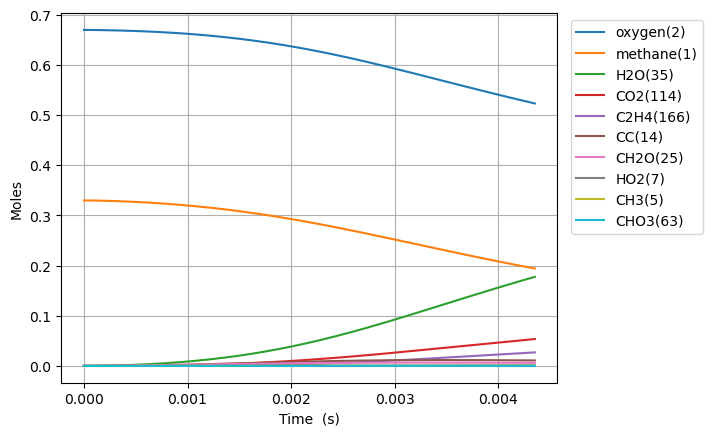

Source data for this figure (header and first rows):
Time (s), Volume (m^3), Ar, He, Ne, N2, methane(1), oxygen(2), CH3(5), HO2(7), CH3O2(12), H(6), CH3O2(19), OH(D)(9), CH2O(25), H2O(35), CC(14), O(T)(10), OO(11), CHO(34), CHO3(63), CHO3(75), CO2(114), COO(15)
0.0, 0.1122, 0.0, 0.0, 0.0, 0.0, 0.33, 0.67, 0.0, 0.0, 0.0, 0.0, 0.0, 0.0, 0.0, 0.0, 0.0, 0.0, 0.0, 0.0, 0.0, 0.0, 0.0, 0.0
3.4679482993897064e-16, 0.1122, 0.0, 0.0, 0.0, 0.0, 0.33, 0.67, 2.091138094358925e-16, 1.6332391718287761e-16, 1.5186202322453293e-24, 4.578989377111658e-17, 9.80692380292528e-34, 1.0082268020971518e-28, 2.513357922142699e-34, 2.7332537291700285e-37, 2.5125292627701787e-39, 1.0082267641334923e-28, 2.0883720159721705e-28, 9.213376875416508e-47, 1.335044829225668e-54, 6.083408347112508e-64, 5.322044992627348e-65, 2.0248458503819573e-36
9.710255238291178e-16, 0.1122, 0.0, 0.0, 0.0, 0.0, 0.33, 0.67, 5.855186615008538e-16, 4.573069988127118e-16, 9.172457877665617e-24, 1.2821167185746805e-16, 9.837254663735092e-33, 6.0897230179941905e-28, 4.789372282558942e-33, 3.24493499538117e-36, 3.7969341623150644e-38, 6.089704512135603e-28, 1.2613767643243024e-27, 3.2523412196595747e-45, 8.61642934719118e-53, 6.6930157197943615e-62, 1.059369578579515e-62, 2.4040551956664765e-35
2.219486911609412e-15, 0.1122, 0.0, 0.0, 0.0, 0.0, 0.33, 0.67, 1.3383283459522623e-15, 1.0452732848749063e-15, 4.4161351477477046e-23, 2.9305510522362946e-16, 7.220110236959984e-32, 2.9319882658156885e-27, 7.140374586181163e-32, 3.1859453317168236e-35, 4.084568375275904e-37, 2.9319457152145078e-27, 6.07298682260028e-27, 9.748207750331727e-44, 5.17132037182379e-51, 7.06817952494415e-60, 2.2372361962707067e-60, 2.360377981412585e-34
4.7164096871700014e-15, 0.1122, 0.0, 0.0, 0.0, 0.0, 0.33, 0.67, 2.843947636141554e-15, 2.2212063482086637e-15, 1.9286347911223736e-22, 6.227414807305217e-16, 4.213205692868762e-31, 1.2805303824768628e-26, 8.488437604974952e-31, 2.8180424687722884e-34, 3.754421801946086e-36, 1.2804710183190426e-26, 2.6522334937739966e-26, 2.337877685346603e-42, 2.4908226565521946e-49, 5.4981805793383675e-58, 3.487615769148474e-58, 2.08774016987191e-33
9.710255238291179e-15, 0.1122, 0.0, 0.0, 0.0, 0.0, 0.33, 0.67, 5.8551859016702966e-15, 4.57307443970777e-15, 8.051608337740362e-22, 1.2821122668484662e-15, 2.0952125243330924e-30, 5.346469162213708e-26, 8.581212066378702e-30, 2.3689427471603663e-33, 3.2119864778694125e-35, 5.345825552786297e-26, 1.1072557730066455e-25, 4.763551334610901e-41, 1.0188715115848754e-47, 3.2437968357003405e-56, 4.126114082646642e-56, 1.7548562291551194e-32
1.9697946340533536e-14, 0.1122, 0.0, 0.0, 0.0, 0.0, 0.33, 0.67, 1.1877661173362482e-14, 9.276818481985281e-15, 3.2892938428036524e-21, 2.600845979548061e-15, 9.420049802401409e-30, 2.1846402062919964e-25, 7.811055152745997e-29, 1.9425607792738078e-32, 2.655731842564667e-34, 2.1840349688027896e-25, 4.523505196616889e-25, 8.72279512705471e-40, 3.742086337685898e-46, 1.5279545493842828e-54, 3.899292845219753e-54, 1.4386983514842595e-31
3.967332854501825e-14, 0.1122, 0.0, 0.0, 0.0, 0.0, 0.33, 0.67, 2.3922606679558138e-14, 1.8684338003280996e-14, 1.32954402915507e-20, 5.238281967178584e-15, 4.001491191111014e-29, 8.834216516385789e-25, 6.688115237432076e-28, 1.5737259936250348e-31, 2.1595959051766922e-33, 8.82895259864503e-25, 1.8284764197330482e-24, 1.4994089016576237e-38, 1.2888882351290134e-44, 6.123490636832683e-53, 3.1356521177011075e-52, 1.1650269270262041e-30
7.962409295398767e-14, 0.1122, 0.0, 0.0, 0.0, 0.0, 0.33, 0.67, 4.801247754537427e-14, 3.7499502789823144e-14, 5.345707300297646e-20, 1.0513028194376968e-14, 1.6498839618613364e-28, 3.5550669689550555e-24, 5.5399565446174746e-27, 1.267625653014041e-30, 1.7417905214429105e-32, 3.5506732863975176e-24, 7.352249759291548e-24, 2.4894382992933424e-37, 4.284460314215851e-43, 2.215872055472914e-51, 2.276197051682174e-50, 9.376029409556885e-30
1.5952562177192653e-13, 0.1122, 0.0, 0.0, 0.0, 0.0, 0.33, 0.67, 9.619213870813932e-14, 7.513033531461516e-14, 2.1436024619050618e-19, 2.1062017680618e-14, 6.700164822835738e-28, 1.4280427942280834e-23, 4.510364980704236e-26, 1.018722625061124e-29, 1.399097957666684e-31, 1.4244521712323306e-23, 2.9486022413014913e-23, 4.0583485840572936e-36, 1.3977489401605147e-41, 7.562718805277595e-50, 1.55744256972068e-48, 7.521866203063876e-29
3.193286794078042e-13, 0.1122, 0.0, 0.0, 0.0, 0.0, 0.33, 0.67, 1.9255113889760843e-13, 1.503940119782875e-13, 8.583466721418452e-19, 4.2157984973217936e-14, 2.6999554537740956e-27, 5.738057994404919e-23, 3.6396751435536647e-25, 8.186741079827362e-29, 1.1215455200229673e-30, 5.709029238542202e-23, 1.180995900391634e-22, 6.553872314478412e-35, 4.515873051878638e-40, 2.5009640327646214e-48, 1.0317775592313404e-46, 6.023748912728206e-28
6.389347946795596e-13, 0.1122, 0.0, 0.0, 0.0, 0.0, 0.33, 0.67, 3.8526785184660105e-13, 3.009294102203405e-13, 3.4339243967883268e-18, 8.434187438052056e-14, 1.0835833578676125e-26, 2.3114695849075267e-22, 2.9234712513965428e-24, 6.593679051646819e-28, 8.981385606555667e-30, 2.288131936416944e-22, 4.727197600845135e-22, 1.053180863292541e-33, 1.4516000876780726e-38, 8.134926353222808e-47, 6.718890124536487e-45, 4.818026020603331e-27
1e-12, 0.1122, 0.0, 0.0, 0.0, 0.0, 0.33, 0.67, 6.029807431806169e-13, 4.710103289784743e-13, 9.247836705409392e-18, 1.319796588927563e-13, 2.922063605601941e-26, 6.296727065106079e-22, 1.450102923958017e-23, 3.303144947156114e-27, 4.451383040330155e-29, 6.180924687015824e-22, 1.2741901064437282e-21, 9.991351093086133e-33, 2.6912902742122717e-37, 1.5170434411567037e-45, 2.478091598720282e-43, 2.3835028557979958e-26
1.2781470252230702e-12, 0.1122, 0.0, 0.0, 0.0, 0.0, 0.33, 0.67, 7.706961369237699e-13, 6.020323740348426e-13, 1.3726591206595869e-17, 1.6867748481186292e-13, 4.338339126763956e-26, 9.36677506898795e-22, 2.3419815282402907e-23, 5.3397818447224255e-27, 7.188629297649961e-29, 9.179742372669221e-22, 1.891603774001296e-21, 1.6876881528366074e-32, 4.652704857307553e-37, 2.6230322175660132e-45, 4.335333458427557e-43, 3.848479986379301e-26
2.5565714863100917e-12, 0.1122, 0.0, 0.0, 0.0, 0.0, 0.33, 0.67, 1.5415322147407364e-12, 1.2043668724334755e-12, 5.480695131631597e-17, 3.37220130692581e-13, 1.7335689711359943e-25, 3.841384986219181e-21, 1.8724584677582754e-22, 4.3729241834467634e-26, 5.752169328305972e-28, 3.6918324017209554e-21, 7.568518302858317e-21, 2.698966236345497e-31, 1.48822300831689e-35, 8.415253100944245e-44, 2.782595745689918e-41, 3.067567523358227e-25
3.834995947397113e-12, 0.1122, 0.0, 0.0, 0.0, 0.0, 0.33, 0.67, 2.3123478709212386e-12, 1.806829843125263e-12, 1.163115642061071e-16, 5.056343000669512e-13, 3.6798475446884515e-25, 8.301182070058896e-21, 5.350320224846426e-22, 1.2668835634559895e-25, 1.707766076234621e-27, 7.873858606016356e-21, 1.6085150696673527e-20, 9.928576380023537e-31, 6.791721274136069e-35, 3.8426570372268625e-43, 1.5291358299156972e-40, 8.752556315710727e-25
5.113420408484134e-12, 0.1122, 0.0, 0.0, 0.0, 0.0, 0.33, 0.67, 3.083143175922042e-12, 2.409421187709153e-12, 1.9816990056099884e-16, 6.739200913351846e-13, 6.270436980237085e-25, 1.4377300715289582e-20, 1.127708611066952e-21, 2.7037007858291387e-25, 3.721204774132852e-27, 1.3476641811073269e-20, 2.744207184852016e-20, 2.5166491322235375e-30, 2.0234758950577793e-34, 1.145266603948842e-42, 5.257355542611608e-40, 1.8425533127693646e-24
7.670269330658178e-12, 0.1122, 0.0, 0.0, 0.0, 0.0, 0.33, 0.67, 4.624686240558003e-12, 3.6149048575932557e-12, 4.09437684919423e-16, 1.0101906832626984e-12, 1.295687840379796e-24, 3.051206540988334e-20, 3.0760458218180086e-21, 7.527406994090073e-25, 1.0801505707501795e-26, 2.8055521590710806e-20, 5.682366715807309e-20, 8.791451906808764e-30, 8.84931207101095e-34, 5.010695940654677e-42, 2.8266222197640812e-39, 5.016130126707772e-24
1e-11, 0.1122, 0.0, 0.0, 0.0, 0.0, 0.33, 0.67, 6.0292333805382756e-12, 4.713718870416959e-12, 6.666023984708336e-16, 1.3161808896740462e-12, 2.1096340962522102e-24, 5.08291433018973e-20, 6.0736715617438315e-21, 1.5112077606501025e-24, 2.225035918472666e-26, 4.597902034820499e-20, 9.269378539032617e-20, 2.0500137417089578e-29, 2.3853317825847377e-33, 1.350932822924231e-41, 8.65833553212439e-39, 9.888789374725607e-24
1.022711825283222e-11, 0.1122, 0.0, 0.0, 0.0, 0.0, 0.33, 0.67, 6.166155048418689e-12, 4.820859787729265e-12, 6.949709998757616e-16, 1.3459899994350332e-12, 2.199424535301025e-24, 5.30962344453911e-20, 6.4282518554450135e-21, 1.6014173819471933e-24, 2.362138866249162e-26, 4.7962989240160594e-20, 9.665475307605387e-20, 2.1947188789441485e-29, 2.5764099726637463e-33, 1.4591682728309748e-41, 9.417380337701072e-39, 1.0464857757255336e-23
1.2783967175006262e-11, 0.1122, 0.0, 0.0, 0.0, 0.0, 0.33, 0.67, 7.707544760963535e-12, 6.0273189835229185e-12, 1.0596085320892113e-15, 1.6812850333337879e-12, 3.353570972183582e-24, 8.299506531108209e-20, 1.1687499185542332e-20, 2.9641428976941257e-24, 4.4316020789240513e-26, 7.366284845732942e-20, 1.4768552721471715e-19, 4.651854683796638e-29, 6.250666585632622e-33, 3.540741227852205e-41, 2.5771880013593034e-38, 1.8994257571317644e-23
1.7897665019354346e-11, 0.1122, 0.0, 0.0, 0.0, 0.0, 0.33, 0.67, 1.0790085051493713e-11, 8.441777412141944e-12, 2.0280422077881552e-15, 2.3503350131744052e-12, 6.418936581297691e-24, 1.679076815045669e-19, 3.074906657211391e-20, 8.175972242559468e-24, 1.2124825594262172e-25, 1.433611840437412e-19, 2.8407535999937735e-19, 1.698771581947502e-28, 3.223683070905302e-32, 1.8267393171537453e-40, 1.9201212859618357e-37, 4.9744386864222617e-23
2.812506070805052e-11, 0.1122, 0.0, 0.0, 0.0, 0.0, 0.33, 0.67, 1.6954232344336164e-11, 1.3276791570975083e-11, 4.898275487373447e-15, 3.682337468637857e-12, 1.5504300679255067e-23, 4.527028518851893e-19, 1.179302424726358e-19, 3.467429052452557e-23, 4.814551318337833e-25, 3.5861560457912217e-19, 6.934742584013099e-19, 1.0687720328280802e-27, 3.45747369392755e-31, 1.95992733642565e-39, 3.646685642893715e-36, 1.8881841227345854e-22
3.835245639674669e-11, 0.1122, 0.0, 0.0, 0.0, 0.0, 0.33, 0.67, 2.3117157408311873e-11, 1.811990839407526e-11, 8.990817436544831e-15, 5.006236989235417e-12, 2.8458965418336565e-23, 9.111130267664208e-19, 2.9075231489805824e-19, 9.206890541742991e-23, 1.2052162341712539e-24, 6.792542569751328e-19, 1.285386152195993e-18, 3.4629229742779266e-27, 1.4367498671295001e-30, 8.145378754202455e-39, 1.8941907260763307e-35, 4.616855512644879e-22
5.880724777413903e-11, 0.1122, 0.0, 0.0, 0.0, 0.0, 0.33, 0.67, 3.543950987362975e-11, 2.783018939011698e-11, 2.0673630574467385e-14, 7.629987867889071e-12, 6.544059302049606e-23, 2.494617928562121e-18, 1.0394828650538538e-18, 3.8595684728659635e-22, 4.404146206823178e-24, 1.6666358952585671e-18, 3.018051089667287e-18, 1.9532967612858015e-26, 1.303343553911849e-29, 7.390174181455931e-38, 2.818414569860336e-34, 1.618392191905996e-21
7.721656001379215e-11, 0.1122, 0.0, 0.0, 0.0, 0.0, 0.33, 0.67, 4.6525766060676714e-11, 3.6596659127974417e-11, 3.5049140197821346e-14, 9.964145890213244e-12, 1.1094624383367644e-22, 4.7896398040620936e-18, 2.283228178046137e-18, 9.368940985377301e-22, 9.798969905906128e-24, 2.9724570557679655e-18, 5.2042714213860975e-18, 5.413874240457151e-26, 4.438527051394992e-29, 2.51683489263067e-37, 1.148019977399507e-33, 3.5052863806582685e-21
9.562587225344526e-11, 0.1122, 0.0, 0.0, 0.0, 0.0, 0.33, 0.67, 5.7608555096396535e-11, 4.538860736711906e-11, 5.2891554189773214e-14, 1.2272824532513491e-11, 1.6742661456005778e-22, 8.074466407434488e-18, 4.233770538016312e-18, 1.9032842677937256e-21, 1.8385951929324265e-23, 4.7076280222303966e-18, 7.986071225344895e-18, 1.2133132957957113e-25, 1.1858296785497976e-28, 6.724381246137224e-37, 3.611217533107796e-33, 6.409604744320252e-21
9.999999999999999e-11, 0.1122, 0.0, 0.0, 0.0, 0.0, 0.33, 0.67, 6.024138480667298e-11, 4.748131710084972e-11, 5.761713562645892e-14, 1.2817668936368454e-11, 1.8238552514473666e-22, 9.020979959086007e-18, 4.8218591026269686e-18, 2.215524614498177e-21, 2.1000338612926282e-23, 5.187262565825259e-18, 8.734831769155158e-18, 1.4422727772345772e-25, 1.469902121936791e-28, 8.335304172240569e-37, 4.664528422299425e-33, 7.27432544677239e-21
1.1403518449309838e-10, 0.1122, 0.0, 0.0, 0.0, 0.0, 0.33, 0.67, 6.868803724305638e-11, 5.420576774376011e-11, 7.404044568596585e-14, 1.4556290158586854e-11, 2.343738631262433e-22, 1.2488487478860677e-17, 7.031975474548225e-18, 3.431615252712507e-21, 3.087747807006666e-23, 6.900874807703428e-18, 1.1364984667353906e-17, 2.3566205339256775e-25, 2.660825525149283e-28, 1.5088856024309187e-36, 9.257748010530758e-33, 1.0501727848754897e-20
1.3244449673275148e-10, 0.1122, 0.0, 0.0, 0.0, 0.0, 0.33, 0.67, 7.976437192160792e-11, 6.304786559402124e-11, 9.833623007998657e-14, 1.6814817432746048e-11, 3.1128281368324048e-22, 1.81704064703049e-17, 1.0818505668967731e-17, 5.693637193866973e-21, 4.801550079627802e-23, 9.580799035700385e-18, 1.5342595376267058e-17, 4.148964717112018e-25, 5.306676119108779e-28, 3.0093311293536454e-36, 2.0720640021624838e-32, 1.5940025193003036e-20
1.692631212120577e-10, 0.1122, 0.0, 0.0, 0.0, 0.0, 0.33, 0.67, 1.0190813233192515e-10, 8.080590354465557e-11, 1.558344728523898e-13, 2.1258027099778058e-11, 4.932953927994474e-22, 3.380226170273002e-17, 2.1829985782556475e-17, 1.3131820151205556e-20, 9.889034097543211e-23, 1.649651373056788e-17, 2.5099502184448527e-17, 1.0450588539302294e-24, 1.645530009542393e-27, 9.331764545730598e-36, 7.816831743554212e-32, 3.1329637233731285e-20
2.0608174569136393e-10, 0.1122, 0.0, 0.0, 0.0, 0.0, 0.33, 0.67, 1.2404098688681398e-10, 9.86605759943815e-11, 2.242345434156174e-13, 2.560459876854511e-11, 7.098184440333662e-22, 5.597163609287449e-17, 3.8292107573032636e-17, 2.590060770165215e-20, 1.769309761070079e-22, 2.566158557325792e-17, 3.726915206685507e-17, 2.196270497913673e-24, 4.0828200151575305e-27, 2.3153955747512698e-35, 2.2565929465828755e-31, 5.354844082611112e-20
2.4290037017067016e-10, 0.1122, 0.0, 0.0, 0.0, 0.0, 0.33, 0.67, 1.4616404273871753e-10, 1.1660966392260693e-10, 3.02428155680556e-13, 2.9856751476263583e-11, 9.573436129228719e-22, 8.564281147975258e-17, 6.119828006830064e-17, 4.604644877166166e-20, 2.8838079140742943e-22, 3.7275380309912e-17, 5.186431104857098e-17, 4.100387203698089e-24, 8.794025550347858e-27, 4.987212214203631e-35, 5.53810543717418e-31, 8.337597800838223e-20
2.7971899464997636e-10, 0.1122, 0.0, 0.0, 0.0, 0.0, 0.33, 0.67, 1.6827826203225974e-10, 1.346510441219293e-10, 3.8945218172830943e-13, 3.401660845315469e-11, 1.2328220529967768e-21, 1.236543415527881e-16, 9.142196151679863e-17, 7.589479348959183e-20, 4.393649143262197e-22, 5.151159535904245e-17, 6.889716835283813e-17, 7.028723004068007e-24, 1.714237706555168e-26, 9.721767282556793e-35, 1.2162418239247032e-30, 1.2130825858316473e-19
3.1653761912928257e-10, 0.1122, 0.0, 0.0, 0.0, 0.0, 0.33, 0.67, 1.903844698857092e-10, 1.5278270761983536e-10, 4.844806618662174e-13, 3.808617869925882e-11, 1.5336391330675708e-21, 1.707258749317886e-16, 1.2972189082518834e-16, 1.179819305760246e-19, 6.3582886371965355e-22, 6.851961329248733e-17, 8.837923064009923e-17, 1.1283437991858912e-23, 3.095044784912188e-26, 1.755271854281289e-34, 2.453255715561156e-30, 1.6761256388419352e-19
3.7063549309206776e-10, 0.1122, 0.0, 0.0, 0.0, 0.0, 0.33, 0.67, 2.228522911510269e-10, 1.7958339550533073e-10, 6.370839124337487e-13, 4.3905919605628166e-11, 2.0167121025845834e-21, 2.576697440302901e-16, 2.0208145795523263e-16, 2.0774876412542981e-19, 1.0193693183494246e-21, 9.881778704415611e-17, 1.214707448421688e-16, 2.0633167684804082e-23, 6.617906913190418e-26, 3.75320173018138e-34, 6.11202746612884e-30, 2.511156915770859e-19
4.2473336705485296e-10, 0.1122, 0.0, 0.0, 0.0, 0.0, 0.33, 0.67, 2.5530652089651626e-10, 2.0656874366639342e-10, 8.032598359825044e-13, 4.954099300064822e-11, 2.5427502850440755e-21, 3.6740664232335787e-16, 2.953441441208269e-16, 3.390671320261727e-19, 1.5325691436000804e-21, 1.3577321154591159e-16, 1.5990825294462776e-16, 3.4686803052897554e-23, 1.2768722477573382e-25, 7.241550969331463e-34, 1.351073019210447e-29, 3.530640075392564e-19
4.788312410176382e-10, 0.1122, 0.0, 0.0, 0.0, 0.0, 0.33, 0.67, 2.8774900485165997e-10, 2.3373287486307665e-10, 9.811608347144508e-13, 5.499727624175681e-11, 3.1059049848406265e-21, 5.015497721550666e-16, 4.1127569633503485e-16, 5.218981565971628e-19, 2.194207612764965e-21, 1.7972306443441422e-16, 2.037251657635181e-16, 5.467595081801492e-23, 2.2749464168766613e-25, 1.290201586339613e-33, 2.717071117596707e-29, 4.731843114966447e-19
5.870269889432085e-10, 0.1122, 0.0, 0.0, 0.0, 0.0, 0.33, 0.67, 3.526049783735075e-10, 2.8857479776109665e-10, 1.3658887845720121e-12, 6.539616137142956e-11, 4.323781440231199e-21, 8.485176906405924e-16, 7.172530578796174e-16, 1.085022669431939e-18, 4.038127724925352e-21, 2.8975253493012044e-16, 3.076256885483961e-16, 1.1783174785712589e-22, 6.046774005499104e-25, 3.4293626420592664e-33, 8.903826297873618e-29, 7.655690626401098e-19
6.844031620762219e-10, 0.1122, 0.0, 0.0, 0.0, 0.0, 0.33, 0.67, 4.109491397610076e-10, 3.3848850162365806e-10, 1.7382738628289233e-12, 7.419916170456538e-11, 5.502586287227664e-21, 1.2564807791178181e-15, 1.0840387469952535e-15, 1.8799758020591617e-18, 6.394176374968321e-21, 4.1527292517233555e-16, 4.198469769996584e-16, 2.0907459852419823e-22, 1.2572083829826813e-24, 7.130155494436043e-33, 2.164549944798857e-28, 1.0833691851961884e-18
7.817793352092353e-10, 0.1122, 0.0, 0.0, 0.0, 0.0, 0.33, 0.67, 4.692743185838637e-10, 3.8889795118705163e-10, 2.1295553179615486e-12, 8.250639535996893e-11, 6.7412088913824134e-21, 1.7602414089810196e-15, 1.5435986150318752e-15, 3.021839388885872e-18, 9.523778755621453e-21, 5.669877899809032e-16, 5.499677371154585e-16, 3.4237021495850524e-22, 2.362433360279833e-24, 1.3398396924185332e-32, 4.650140837978893e-28, 1.4467091201933189e-18
8.791555083422487e-10, 0.1122, 0.0, 0.0, 0.0, 0.0, 0.33, 0.67, 5.275848586316815e-10, 4.3977505246625774e-10, 2.5353851151111315e-12, 9.034595712606023e-11, 8.025885254709663e-21, 2.363625633496053e-15, 2.1007450788730197e-15, 4.585134040359157e-18, 1.3536435143916682e-20, 7.457200599234942e-16, 6.98144209297374e-16, 5.273452583602054e-22, 4.110456204059417e-24, 2.3312266322019015e-32, 9.10901025708632e-28, 1.849613025369781e-18
9.765316814752621e-10, 0.1122, 0.0, 0.0, 0.0, 0.0, 0.33, 0.67, 5.858841882580568e-10, 4.910932901132897e-10, 2.9523315993948692e-12, 9.774436312980419e-11, 9.345752241924359e-21, 3.069660591678826e-15, 2.7594608034396232e-15, 6.646697571084626e-18, 1.8541612161210212e-20, 9.521275506695703e-16, 8.645227899569919e-16, 7.740003061335787e-22, 6.731776521495848e-24, 3.817905018799421e-32, 1.660631533415764e-27, 2.286556016051701e-18
9.999999999999999e-10, 0.1122, 0.0, 0.0, 0.0, 0.0, 0.33, 0.67, 5.999333576970718e-10, 5.035244757554698e-10, 3.0541688416510373e-12, 9.946428424577656e-11, 9.668123640417613e-21, 3.2554468134056753e-15, 2.9337847280342025e-15, 7.226830374985162e-18, 1.9908552250958185e-20, 1.0060724803897952e-15, 9.073587170782212e-16, 8.4381687709206415e-22, 7.523609974119291e-24, 4.2669927662411526e-32, 1.9018750754997796e-27, 2.3963690513459983e-18
1.0739078546082755e-09, 0.1122, 0.0, 0.0, 0.0, 0.0, 0.33, 0.67, 6.441749498704114e-10, 5.428276314453377e-10, 3.3777498718324206e-12, 1.0472664680556643e-10, 1.0692437246683475e-20, 3.8806871537604014e-15, 3.5230084454488815e-15, 9.285406187598109e-18, 2.4648807717868915e-20, 1.1867259239420297e-15, 1.0492406186911464e-15, 1.0926661479076422e-21, 1.0498107796512709e-23, 5.953978232211116e-32, 2.8562517148142633e-27, 2.752384486917552e-18
1.171284027741289e-09, 0.1122, 0.0, 0.0, 0.0, 0.0, 0.33, 0.67, 7.024591077212353e-10, 5.949544648999175e-10, 3.8096738861797984e-12, 1.1131642043670575e-10, 1.2059716616826626e-20, 4.798453602533897e-15, 4.3940210879708756e-15, 1.2581893553280723e-17, 3.1967537718891414e-20, 1.4499077609334979e-15, 1.2524259650503412e-15, 1.4939610011379758e-21, 1.5723208576023268e-23, 8.917395800001732e-32, 4.680530428220756e-27, 3.2423093125889566e-18
1.2686602008743023e-09, 0.1122, 0.0, 0.0, 0.0, 0.0, 0.33, 0.67, 7.607381368226257e-10, 6.474515297530108e-10, 4.246627337975027e-12, 1.1753594542851675e-10, 1.3442917010878563e-20, 5.824279504237902e-15, 5.374657191583191e-15, 1.6618038773635913e-17, 4.060729696835632e-20, 1.7419758841985164e-15, 1.4741986771610478e-15, 1.9887166714860288e-21, 2.2764153939540626e-23, 1.2910674527826693e-31, 7.363342919886718e-27, 3.752114917588015e-18
1.3660363740073157e-09, 0.1122, 0.0, 0.0, 0.0, 0.0, 0.33, 0.67, 8.19013188885418e-10, 7.002978372286055e-10, 4.687457553012336e-12, 1.2340621119187874e-10, 1.4838389560796186e-20, 6.959199734068234e-15, 6.466737875108372e-15, 2.1476538458008846e-17, 5.067755602018707e-20, 2.0631726716839568e-15, 1.7146706772648924e-15, 2.5879157544665976e-21, 3.2022350532357876e-23, 1.8161474189063717e-31, 1.1187734199632297e-26, 4.278296195719682e-18
1.463412547140329e-09, 0.1122, 0.0, 0.0, 0.0, 0.0, 0.33, 0.67, 8.772851762422386e-10, 7.534735857478856e-10, 5.1312514774133556e-12, 1.289470198940129e-10, 1.6243243932865176e-20, 8.204037594078586e-15, 7.671820141578594e-15, 2.7240714475410916e-17, 6.22877927837262e-20, 2.4136950088746744e-15, 1.9739464859043287e-15, 3.3026593361339732e-21, 4.3944037218002516e-23, 2.4922881476667205e-31, 1.6496167910962036e-26, 4.817962602479738e-18
1.5607887202733425e-09, 0.1122, 0.0, 0.0, 0.0, 0.0, 0.33, 0.67, 9.355547936570699e-10, 8.069600883539142e-10, 5.577313845803061e-12, 1.3417705903790908e-10, 1.765527921758702e-20, 9.559424123669955e-15, 8.991220488692814e-15, 3.399447134606787e-17, 7.55475085308282e-20, 2.7936983233495873e-15, 2.2521236715370345e-15, 4.1441546005048805e-21, 5.902050764169453e-23, 3.347353623287766e-31, 2.3697120967259437e-26, 5.3686398102352e-18
1.6581648934063559e-09, 0.1122, 0.0, 0.0, 0.0, 0.0, 0.33, 0.67, 9.93822553559998e-10, 8.607397172483457e-10, 6.0251319101790206e-12, 1.3911395692744347e-10, 1.9072872276531627e-20, 1.102582888305174e-14, 1.0426047691697227e-14, 4.18221937179505e-17, 9.056620880996981e-20, 3.203302928509786e-15, 2.549293200193957e-15, 5.123695683241314e-21, 7.778844884810617e-23, 4.411782350064005e-31, 3.327160291456741e-26, 5.9282085494873726e-18
1.7555410665393693e-09, 0.1122, 0.0, 0.0, 0.0, 0.0, 0.33, 0.67, 1.0520888521049988e-09, 9.147958504201197e-10, 6.474309313613226e-12, 1.4377433603768734e-10, 2.049476841507659e-20, 1.2603617354687948e-14, 1.1977259367982887e-14, 5.080856315532461e-17, 1.0745338626455667e-19, 3.642605762742365e-15, 2.8655397730987376e-15, 6.2526346575881655e-21, 1.0083037556385998e-22, 5.718611983292624e-31, 4.5779379492664084e-26, 6.4949582403731795e-18
1.8529172396723827e-09, 0.1122, 0.0, 0.0, 0.0, 0.0, 0.33, 0.67, 1.11035401391512e-09, 9.691128102973901e-10, 6.924521298840034e-12, 1.481738743640048e-10, 2.1919939592163732e-20, 1.429308995749759e-14, 1.3645702223358537e-14, 6.103844930174316e-17, 1.26318532616752e-19, 4.111688411824043e-15, 3.20094220864876e-15, 7.542362114730747e-21, 1.287748577128474e-22, 7.303492233159361e-31, 6.186522190616861e-26, 7.067553363951788e-18
1.9502934128053963e-09, 0.1122, 0.0, 0.0, 0.0, 0.0, 0.33, 0.67, 1.1686182916709827e-09, 1.0236758034591591e-09, 7.375515120571286e-12, 1.5232736571491179e-10, 2.3347585725517598e-20, 1.6094481995282137e-14, 1.5432116736213768e-14, 7.259692363811276e-17, 1.4727115582284754e-19, 4.610617213264156e-15, 3.555573815250357e-15, 9.004303752185869e-21, 1.6229650667763513e-22, 9.204684085575335e-31, 8.226546771082365e-26, 7.644888177857305e-18
2.04766958593841e-09, 0.1122, 0.0, 0.0, 0.0, 0.0, 0.33, 0.67, 1.2268818625263575e-09, 1.0784708723628504e-09, 7.827113633944574e-12, 1.562487679883945e-10, 2.4777146051106738e-20, 1.8007960765621734e-14, 1.7337138394114892e-14, 8.556926635280306e-17, 1.7042077328231052e-19, 5.139442773323343e-15, 3.929502692989854e-15, 1.0649916774563083e-20, 2.021159950673996e-22, 1.1463060923365351e-30, 1.0781469514480982e-25, 8.226002161887493e-18
2.2424219322044367e-09, 0.1122, 0.0, 0.0, 0.0, 0.0, 0.33, 0.67, 1.343407425343799e-09, 1.188705344028237e-09, 8.73158311271606e-12, 1.6344719993235333e-10, 2.7640294735138543e-20, 2.217169090082757e-14, 2.1505204919040748e-14, 1.1609710441080502e-16, 2.237490301834211e-19, 6.286945630649182e-15, 4.7355001573339275e-15, 1.4538041765083725e-20, 3.0376258503861535e-22, 1.72279873654619e-30, 1.7822785404574855e-25, 9.39679861046562e-18
2.4176990438438606e-09, 0.1122, 0.0, 0.0, 0.0, 0.0, 0.33, 0.67, 1.4482790801399012e-09, 1.2885856443423047e-09, 9.546608563748038e-12, 1.6925647020784765e-10, 3.0220303362224636e-20, 2.6303398684678777e-14, 2.5667102612479682e-14, 1.4926498999186657e-16, 2.80356787680252e-19, 7.422281645612459e-15, 5.527480620444202e-15, 1.87806505869653e-20, 4.249600370797812e-22, 2.410175236160384e-30, 2.6982084637997432e-25, 1.0457310212167007e-17
2.5929761554832846e-09, 0.1122, 0.0, 0.0, 0.0, 0.0, 0.33, 0.67, 1.5531498198372977e-09, 1.3890344678870606e-09, 1.0362219326451217e-11, 1.7449717825694665e-10, 3.28021648329518e-20, 3.079957093519692e-14, 3.022035521389274e-14, 1.883437430471777e-16, 3.457859112522465e-19, 8.654928041897345e-15, 6.3828337842779325e-15, 2.3796826763796868e-20, 5.798843744584365e-22, 3.2888355821445946e-30, 3.9624847710811183e-25, 1.1522105172877244e-17
2.7682532671227086e-09, 0.1122, 0.0, 0.0, 0.0, 0.0, 0.33, 0.67, 1.6580198777260699e-09, 1.489995089282573e-09, 1.1178182844699423e-11, 1.7922605059608645e-10, 3.5385142975231815e-20, 3.566041590074587e-14, 3.516681642922954e-14, 2.3383287034599767e-16, 4.2067509918640645e-19, 9.984966258215676e-15, 7.30180325114737e-15, 2.965336872501004e-20, 7.744094471151483e-22, 4.39209369463923e-30, 5.667828222223464e-25, 1.2589833998829032e-17
2.9435303787621326e-09, 0.1122, 0.0, 0.0, 0.0, 0.0, 0.33, 0.67, 1.7628894082036803e-09, 1.5914164450191501e-09, 1.1994345502384342e-11, 1.8349415168089111e-10, 3.7968751506874175e-20, 4.088605694772701e-14, 4.050802957955165e-14, 2.862320696297742e-16, 5.056630529260126e-19, 1.141244706708723e-14, 8.284597425636352e-15, 3.64169007378066e-20, 1.014891647209289e-21, 5.7560002685392276e-30, 7.922440025981484e-25, 1.3659615690267425e-17
... 530 more rows
